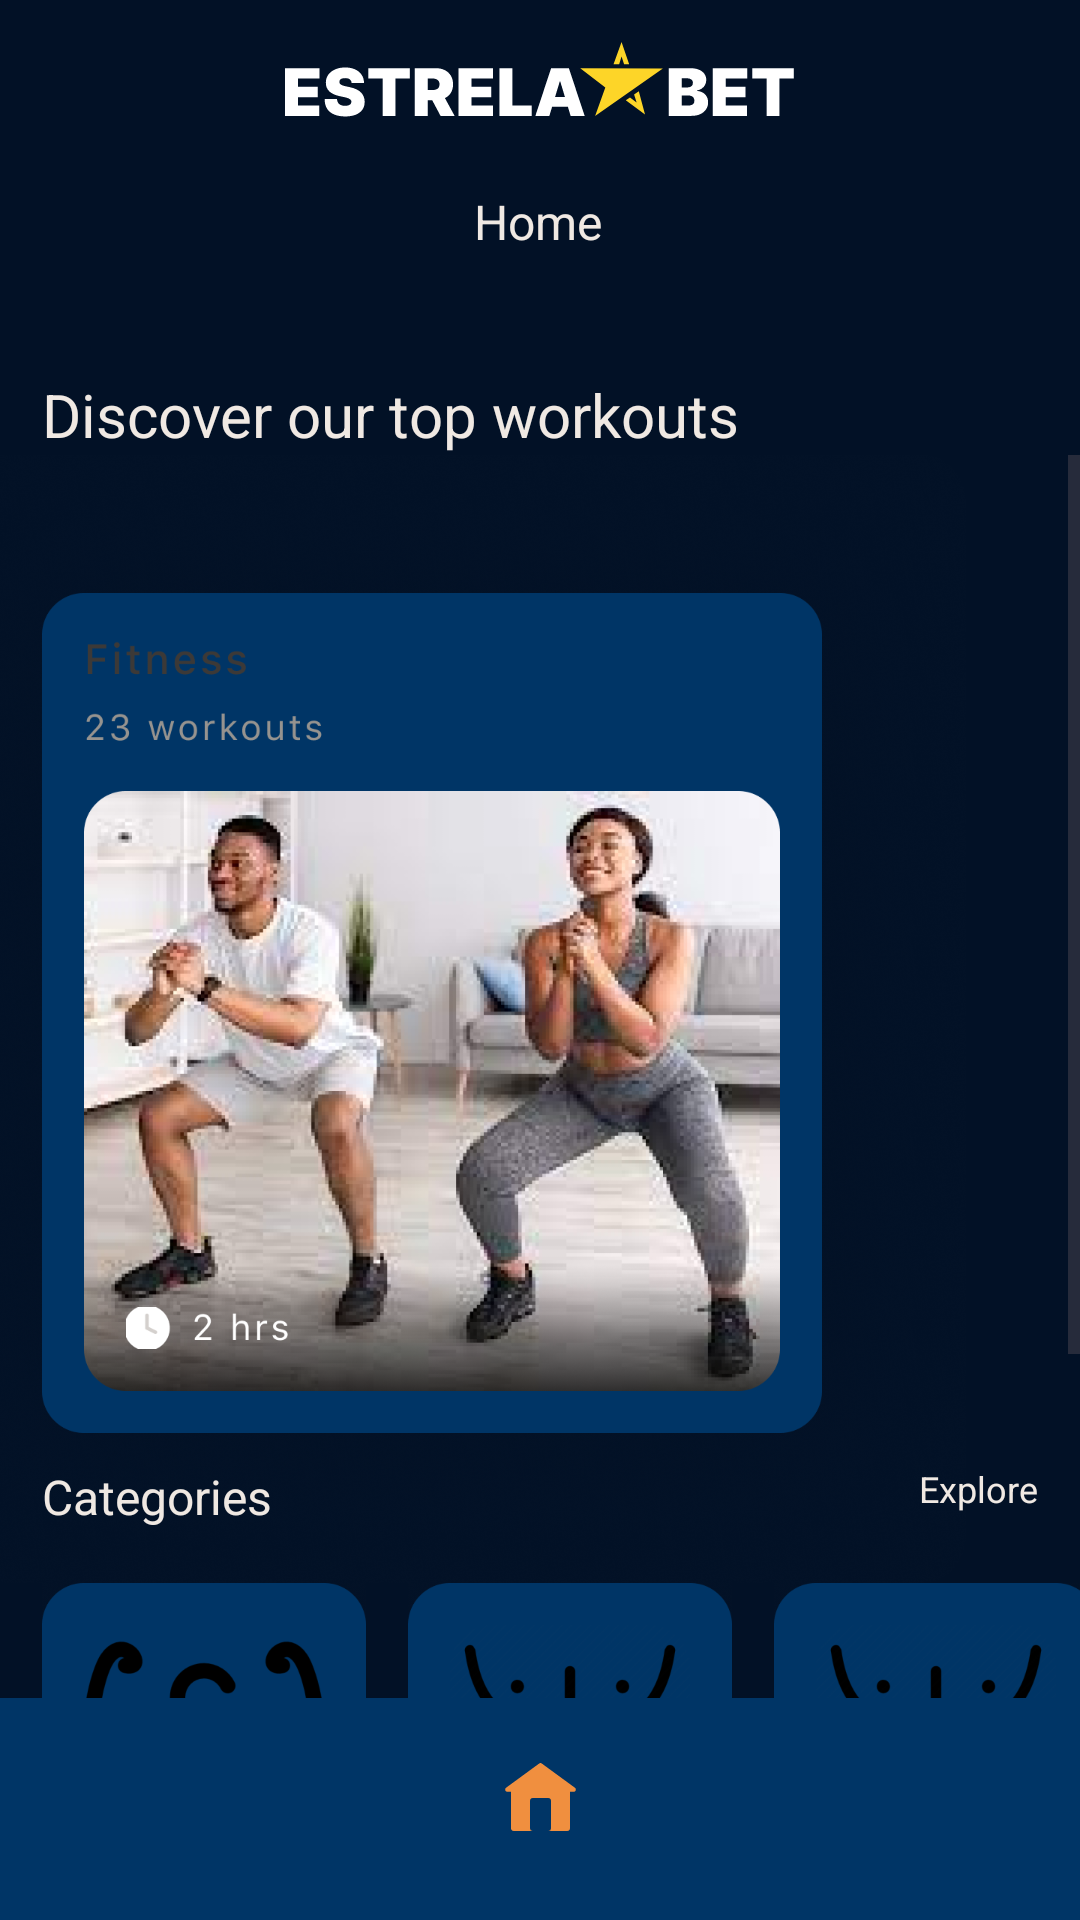

Reconstruct the res/layout file that produces this screen, plus the resources it refers to.
<!-- AndroidManifest.xml: application theme Theme.EstrellaBet -->
<!-- res/layout/fragment_home_workouts.xml -->
<?xml version="1.0" encoding="utf-8"?>
<androidx.constraintlayout.widget.ConstraintLayout xmlns:android="http://schemas.android.com/apk/res/android"
    xmlns:app="http://schemas.android.com/apk/res-auto"
    xmlns:tools="http://schemas.android.com/tools"
    android:layout_width="match_parent"
    android:layout_height="match_parent"
    android:background="@color/dark_blue"
    tools:context=".ui.home_workouts.HomeWorkoutsFragment">


    <TextView
        android:id="@+id/textView9"
        android:layout_width="wrap_content"
        android:layout_height="wrap_content"
        android:layout_marginTop="23dp"
        android:text="@string/home"
        android:textColor="@color/grey"
        android:textSize="16sp"
        app:layout_constraintEnd_toEndOf="@+id/imageView8"
        app:layout_constraintHorizontal_bias="0.496"
        app:layout_constraintStart_toStartOf="@+id/imageView8"
        app:layout_constraintTop_toBottomOf="@+id/imageView8" />

    <TextView
        android:id="@+id/textView10"
        android:layout_width="wrap_content"
        android:layout_height="wrap_content"
        android:layout_marginStart="14dp"
        android:layout_marginTop="40dp"
        android:text="@string/discover_our_top_workouts"
        android:textColor="@color/grey"
        android:textSize="20sp"
        app:layout_constraintStart_toStartOf="parent"
        app:layout_constraintTop_toBottomOf="@+id/textView9" />

    <ImageView
        android:id="@+id/imageView8"
        android:layout_width="wrap_content"
        android:layout_height="wrap_content"
        android:layout_marginTop="12dp"
        android:src="@drawable/icon_estrela_bet"
        app:layout_constraintEnd_toEndOf="parent"
        app:layout_constraintStart_toStartOf="parent"
        app:layout_constraintTop_toTopOf="parent" />

    <androidx.constraintlayout.widget.ConstraintLayout
        android:id="@+id/constraintLayout3"
        android:layout_width="0dp"
        android:layout_height="74dp"
        android:background="@color/blue"
        app:layout_constraintBottom_toBottomOf="parent"
        app:layout_constraintEnd_toEndOf="parent"
        app:layout_constraintHorizontal_bias="1.0"
        app:layout_constraintStart_toStartOf="parent">

        <ImageView
            android:id="@+id/btnWorkoutsHome"
            android:layout_width="wrap_content"
            android:layout_height="wrap_content"
            android:src="@drawable/icon_button_home_true"
            app:layout_constraintBottom_toBottomOf="parent"
            app:layout_constraintEnd_toEndOf="parent"
            app:layout_constraintStart_toStartOf="parent"
            app:layout_constraintTop_toTopOf="parent" />
    </androidx.constraintlayout.widget.ConstraintLayout>

    <ScrollView
        android:layout_width="0dp"
        android:layout_height="0dp"
        app:layout_constraintBottom_toTopOf="@+id/constraintLayout3"
        app:layout_constraintEnd_toEndOf="parent"
        app:layout_constraintStart_toStartOf="parent"
        app:layout_constraintTop_toBottomOf="@+id/textView10">

        <androidx.constraintlayout.widget.ConstraintLayout
            android:layout_width="match_parent"
            android:layout_height="wrap_content"
            android:orientation="vertical">

            <TextView
                android:id="@+id/textView12"
                android:layout_width="wrap_content"
                android:layout_height="wrap_content"
                android:layout_marginStart="14dp"
                android:layout_marginTop="-40dp"
                android:text="@string/categories"
                android:textColor="@color/grey"
                android:textSize="16sp"
                app:layout_constraintStart_toStartOf="parent"
                app:layout_constraintTop_toBottomOf="@+id/horizontalScrollView2" />

            <TextView
                android:id="@+id/textView11"
                android:layout_width="wrap_content"
                android:layout_height="wrap_content"
                android:layout_marginTop="-40dp"
                android:layout_marginEnd="14dp"
                android:text="@string/explore"
                android:textColor="@color/grey"
                android:textSize="12sp"
                app:layout_constraintEnd_toEndOf="parent"
                app:layout_constraintTop_toBottomOf="@+id/horizontalScrollView2" />

            <HorizontalScrollView
                android:id="@+id/horizontalScrollView2"
                android:layout_width="match_parent"
                android:layout_height="match_parent"
                app:layout_constraintEnd_toEndOf="parent"
                app:layout_constraintStart_toStartOf="parent"
                app:layout_constraintTop_toTopOf="parent">

                <androidx.constraintlayout.widget.ConstraintLayout
                    android:layout_width="wrap_content"
                    android:layout_height="match_parent">

                    <ImageView
                        android:id="@+id/btn23Workouts"
                        android:layout_width="wrap_content"
                        android:layout_height="match_parent"
                        android:src="@drawable/icon_card_23_workouts"
                        app:layout_constraintBottom_toBottomOf="parent"
                        app:layout_constraintStart_toStartOf="parent"
                        app:layout_constraintTop_toTopOf="parent" />

                    <ImageView
                        android:id="@+id/btn16Workouts"
                        android:layout_width="wrap_content"
                        android:layout_height="wrap_content"
                        android:layout_marginStart="-70dp"
                        android:paddingStart="-10dp"
                        android:paddingRight="-30dp"
                        android:src="@drawable/icon_card_16_workouts"
                        app:layout_constraintBottom_toBottomOf="parent"
                        app:layout_constraintStart_toEndOf="@+id/btn23Workouts"
                        app:layout_constraintTop_toTopOf="parent" />

                </androidx.constraintlayout.widget.ConstraintLayout>
            </HorizontalScrollView>

            <HorizontalScrollView
                android:id="@+id/horizontalScrollView4"
                android:layout_width="match_parent"
                android:layout_height="match_parent"
                android:layout_marginBottom="61dp"
                app:layout_constraintBottom_toBottomOf="parent"
                app:layout_constraintEnd_toEndOf="parent"
                app:layout_constraintStart_toStartOf="parent"
                app:layout_constraintTop_toBottomOf="@+id/horizontalScrollView2">

                <androidx.constraintlayout.widget.ConstraintLayout
                    android:layout_width="wrap_content"
                    android:layout_height="match_parent">

                    <ImageView
                        android:id="@+id/imageView17"
                        android:layout_width="wrap_content"
                        android:layout_height="wrap_content"
                        android:layout_marginStart="14dp"
                        android:src="@drawable/icon_full_body"
                        app:layout_constraintBottom_toBottomOf="parent"
                        app:layout_constraintStart_toStartOf="parent"
                        app:layout_constraintTop_toTopOf="parent" />

                    <ImageView
                        android:id="@+id/imageView18"
                        android:layout_width="wrap_content"
                        android:layout_height="wrap_content"
                        android:layout_marginStart="14dp"
                        android:src="@drawable/icon_abs"
                        app:layout_constraintBottom_toBottomOf="parent"
                        app:layout_constraintStart_toEndOf="@+id/imageView17"
                        app:layout_constraintTop_toTopOf="parent" />

                    <ImageView
                        android:id="@+id/imageView19"
                        android:layout_width="wrap_content"
                        android:layout_height="wrap_content"
                        android:layout_marginStart="14dp"
                        android:src="@drawable/icon_chest"
                        app:layout_constraintBottom_toBottomOf="parent"
                        app:layout_constraintStart_toEndOf="@+id/imageView18"
                        app:layout_constraintTop_toTopOf="parent" />

                    <ImageView
                        android:id="@+id/imageView20"
                        android:layout_width="wrap_content"
                        android:layout_height="wrap_content"
                        android:layout_marginStart="14dp"
                        android:layout_marginEnd="14dp"
                        android:src="@drawable/icon_card_shoulder"
                        app:layout_constraintBottom_toBottomOf="parent"
                        app:layout_constraintEnd_toEndOf="parent"
                        app:layout_constraintStart_toEndOf="@+id/imageView19"
                        app:layout_constraintTop_toTopOf="parent" />
                </androidx.constraintlayout.widget.ConstraintLayout>
            </HorizontalScrollView>

        </androidx.constraintlayout.widget.ConstraintLayout>
    </ScrollView>
</androidx.constraintlayout.widget.ConstraintLayout>
<!-- resources referenced by this layout -->
<resources>
  <color name="blue">#003566</color>
  <color name="dark_blue">#021126</color>
  <color name="grey">#F0E9E3</color>
  <!-- drawable icon_abs: png bitmap (drawable-xxxhdpi, 33695 bytes) -->
  <!-- drawable icon_button_home_true (drawable) -->
  <vector xmlns:android="http://schemas.android.com/apk/res/android"
      android:width="33dp"
      android:height="32dp"
      android:viewportWidth="33"
      android:viewportHeight="32">
    <path
        android:pathData="M25.552,23H7.444C7.194,23 6.992,22.799 6.992,22.551V9.978H5.452C5.257,9.977 5.083,9.852 5.022,9.668C4.962,9.485 5.026,9.285 5.181,9.169L16.227,1.086C16.386,0.971 16.602,0.971 16.761,1.086L27.816,9.169C27.972,9.284 28.038,9.484 27.979,9.668C27.915,9.861 27.73,9.988 27.526,9.978H26.005V22.551C26.005,22.799 25.802,23 25.552,23Z"
        android:strokeWidth="0.6"
        android:fillColor="#F08F3F"
        android:strokeColor="#F08F3F"/>
    <path
        android:pathData="M19.214,23H13.782C13.532,23 13.329,22.799 13.329,22.551V13.121C13.329,12.873 13.532,12.672 13.782,12.672H19.214C19.464,12.672 19.667,12.873 19.667,13.121V22.551C19.667,22.799 19.464,23 19.214,23Z"
        android:strokeWidth="0.6"
        android:fillColor="#003566"
        android:strokeColor="#003566"/>
  </vector>
  <!-- drawable icon_card_23_workouts: png bitmap (drawable-xxxhdpi, 757090 bytes) -->
  <!-- drawable icon_card_shoulder: png bitmap (drawable-xxxhdpi, 27646 bytes) -->
  <!-- drawable icon_chest: png bitmap (drawable-xxxhdpi, 34222 bytes) -->
  <!-- drawable icon_estrela_bet: vector/xml drawable (drawable, 4575 chars, omitted) -->
  <!-- drawable icon_full_body: png bitmap (drawable-xxxhdpi, 25832 bytes) -->
  <string name="categories">Categories</string>
  <string name="discover_our_top_workouts">Discover our top workouts</string>
  <string name="explore">Explore</string>
  <string name="home">Home</string>
  <style name="Theme.EstrellaBet" parent="Base.Theme.EstrellaBet" />
  <style name="Base.Theme.EstrellaBet" parent="Theme.Material3.DayNight.NoActionBar">
          <item name="colorPrimaryVariant">@color/dark_blue</item>
          <item name="android:statusBarColor">?attr/colorPrimaryVariant</item>
          
          
      </style>
</resources>
